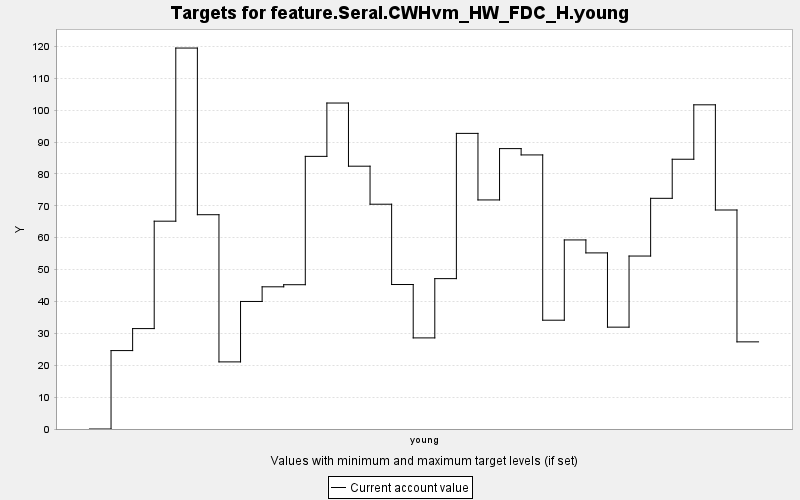

The data file committed next to this chart (first rows):
TARGET, PERIOD, YEAR, PERIODWIDTH, MINIMUM, MAXIMUM, MINWEIGHT, MAXWEIGHT, CURRENT, SUMMARY
feature.Seral.CWHvm_HW_FDC_H.young, 0, 0, 10.0, 0.0, 10000, 1.0, 1.0, 0.0, 0.0
feature.Seral.CWHvm_HW_FDC_H.young, 1, 10, 10.0, 0.0, 10000, 1.0, 1.0, 24.59, 0.0
feature.Seral.CWHvm_HW_FDC_H.young, 2, 20, 10.0, 0.0, 10000, 1.0, 1.0, 31.49, 0.0
feature.Seral.CWHvm_HW_FDC_H.young, 3, 30, 10.0, 0.0, 10000, 1.0, 1.0, 65.18, 0.0
feature.Seral.CWHvm_HW_FDC_H.young, 4, 40, 10.0, 0.0, 10000, 1.0, 1.0, 119.5, 0.0
feature.Seral.CWHvm_HW_FDC_H.young, 5, 50, 10.0, 0.0, 10000, 1.0, 1.0, 67.21, 0.0
feature.Seral.CWHvm_HW_FDC_H.young, 6, 60, 10.0, 0.0, 10000, 1.0, 1.0, 21.05, 0.0
feature.Seral.CWHvm_HW_FDC_H.young, 7, 70, 10.0, 0.0, 10000, 1.0, 1.0, 40, 0.0
feature.Seral.CWHvm_HW_FDC_H.young, 8, 80, 10.0, 0.0, 10000, 1.0, 1.0, 44.59, 0.0
feature.Seral.CWHvm_HW_FDC_H.young, 9, 90, 10.0, 0.0, 10000, 1.0, 1.0, 45.25, 0.0
feature.Seral.CWHvm_HW_FDC_H.young, 10, 100, 10.0, 0.0, 10000, 1.0, 1.0, 85.5, 0.0
feature.Seral.CWHvm_HW_FDC_H.young, 11, 110, 10.0, 0.0, 10000, 1.0, 1.0, 102.2, 0.0
feature.Seral.CWHvm_HW_FDC_H.young, 12, 120, 10.0, 0.0, 10000, 1.0, 1.0, 82.42, 0.0
feature.Seral.CWHvm_HW_FDC_H.young, 13, 130, 10.0, 0.0, 10000, 1.0, 1.0, 70.5, 0.0
feature.Seral.CWHvm_HW_FDC_H.young, 14, 140, 10.0, 0.0, 10000, 1.0, 1.0, 45.31, 0.0
feature.Seral.CWHvm_HW_FDC_H.young, 15, 150, 10.0, 0.0, 10000, 1.0, 1.0, 28.57, 0.0
feature.Seral.CWHvm_HW_FDC_H.young, 16, 160, 10.0, 0.0, 10000, 1.0, 1.0, 47.16, 0.0
feature.Seral.CWHvm_HW_FDC_H.young, 17, 170, 10.0, 0.0, 10000, 1.0, 1.0, 92.71, 0.0
feature.Seral.CWHvm_HW_FDC_H.young, 18, 180, 10.0, 0.0, 10000, 1.0, 1.0, 71.84, 0.0
feature.Seral.CWHvm_HW_FDC_H.young, 19, 190, 10.0, 0.0, 10000, 1.0, 1.0, 87.94, 0.0
feature.Seral.CWHvm_HW_FDC_H.young, 20, 200, 10.0, 0.0, 10000, 1.0, 1.0, 85.96, 0.0
feature.Seral.CWHvm_HW_FDC_H.young, 21, 210, 10.0, 0.0, 10000, 1.0, 1.0, 34.12, 0.0
feature.Seral.CWHvm_HW_FDC_H.young, 22, 220, 10.0, 0.0, 10000, 1.0, 1.0, 59.29, 0.0
feature.Seral.CWHvm_HW_FDC_H.young, 23, 230, 10.0, 0.0, 10000, 1.0, 1.0, 55.23, 0.0
feature.Seral.CWHvm_HW_FDC_H.young, 24, 240, 10.0, 0.0, 10000, 1.0, 1.0, 31.94, 0.0
feature.Seral.CWHvm_HW_FDC_H.young, 25, 250, 10.0, 0.0, 10000, 1.0, 1.0, 54.24, 0.0
feature.Seral.CWHvm_HW_FDC_H.young, 26, 260, 10.0, 0.0, 10000, 1.0, 1.0, 72.35, 0.0
feature.Seral.CWHvm_HW_FDC_H.young, 27, 270, 10.0, 0.0, 10000, 1.0, 1.0, 84.6, 0.0
feature.Seral.CWHvm_HW_FDC_H.young, 28, 280, 10.0, 0.0, 10000, 1.0, 1.0, 101.7, 0.0
feature.Seral.CWHvm_HW_FDC_H.young, 29, 290, 10.0, 0.0, 10000, 1.0, 1.0, 68.68, 0.0
feature.Seral.CWHvm_HW_FDC_H.young, 30, 300, 10.0, 0.0, 10000, 1.0, 1.0, 27.33, 0.0
